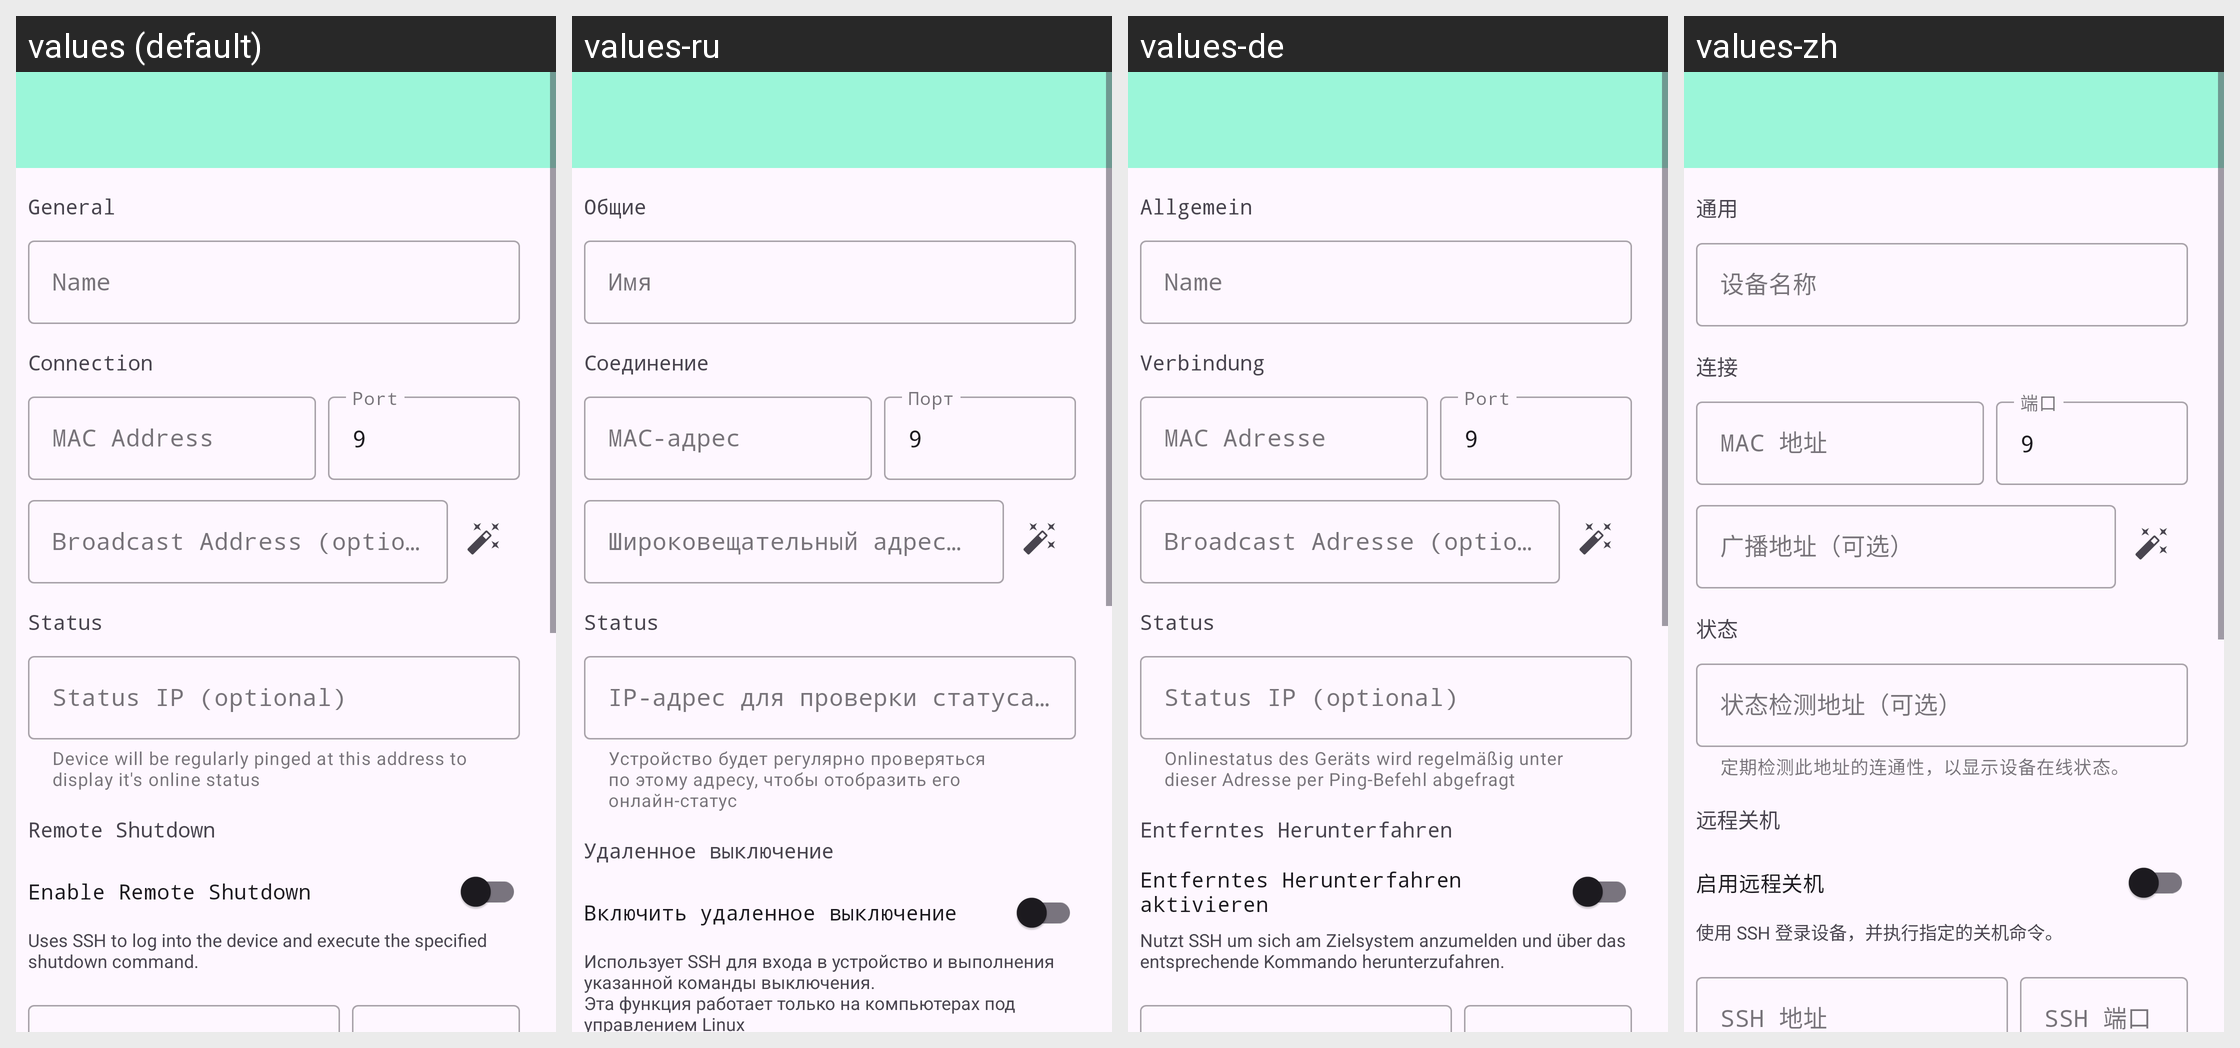

The Android screen above is rendered under several locales of the same app. Produce the string resources it draws, with the default and per-locale values.
Android screen res/layout/activity_modify_device.xml rendered under 4 locales, left to right: values (default), values-ru, values-de, values-zh. Device: Nexus 5 (rendered at 1080×1920; each locale shown at half size, 540×960, under a caption strip naming it); theme Theme.WakeOnLan.
Strings drawn on this screen, with the default value and each locale's value (text and hints the layout hard-codes, and strings that could not be matched under every locale, appear in the picture but are not listed):

device_title_general
  values: General
  values-ru: Общие
  values-de: Allgemein
  values-zh: 通用

add_device_name
  values: Name
  values-ru: Имя
  values-de: Name
  values-zh: 设备名称

device_title_connection
  values: Connection
  values-ru: Соединение
  values-de: Verbindung
  values-zh: 连接

add_device_mac_address
  values: MAC Address
  values-ru: MAC-адрес
  values-de: MAC Adresse
  values-zh: MAC 地址

add_device_port
  values: Port
  values-ru: Порт
  values-de: Port
  values-zh: 端口

add_device_default_port
  values: 9
  values-ru: 9
  values-de: 9  [not translated; the default value is used]
  values-zh: 9  [not translated; the default value is used]

add_device_broadcast_address
  values: Broadcast Address (optional)
  values-ru: Широковещательный адрес (необязательно)
  values-de: Broadcast Adresse (optional)
  values-zh: 广播地址（可选）

device_title_status
  values: Status
  values-ru: Status
  values-de: Status
  values-zh: 状态

add_device_status_ip
  values: Status IP (optional)
  values-ru: IP-адрес для проверки статуса (необязательно)
  values-de: Status IP (optional)
  values-zh: 状态检测地址（可选）

add_device_status_ip_helper
  values: Device will be regularly pinged at this address to display it's online status
  values-ru: Устройство будет регулярно проверяться по этому адресу, чтобы отобразить его онлайн-статус
  values-de: Onlinestatus des Geräts wird regelmäßig unter dieser Adresse per Ping-Befehl abgefragt
  values-zh: 定期检测此地址的连通性，以显示设备在线状态。

add_device_shutdown
  values: Remote Shutdown
  values-ru: Удаленное выключение
  values-de: Entferntes Herunterfahren
  values-zh: 远程关机

add_device_shutdown_enable
  values: Enable Remote Shutdown
  values-ru: Включить удаленное выключение
  values-de: Entferntes Herunterfahren aktivieren
  values-zh: 启用远程关机

add_device_shutdown_explanation
  values: Uses SSH to log into the device and execute the specified shutdown command.
  values-ru: Использует SSH для входа в устройство и выполнения указанной команды выключения.
      Эта функция работает только на компьютерах под управлением Linux
  values-de: Nutzt SSH um sich am Zielsystem anzumelden und über das entsprechende Kommando herunterzufahren.
  values-zh: 使用 SSH 登录设备，并执行指定的关机命令。
